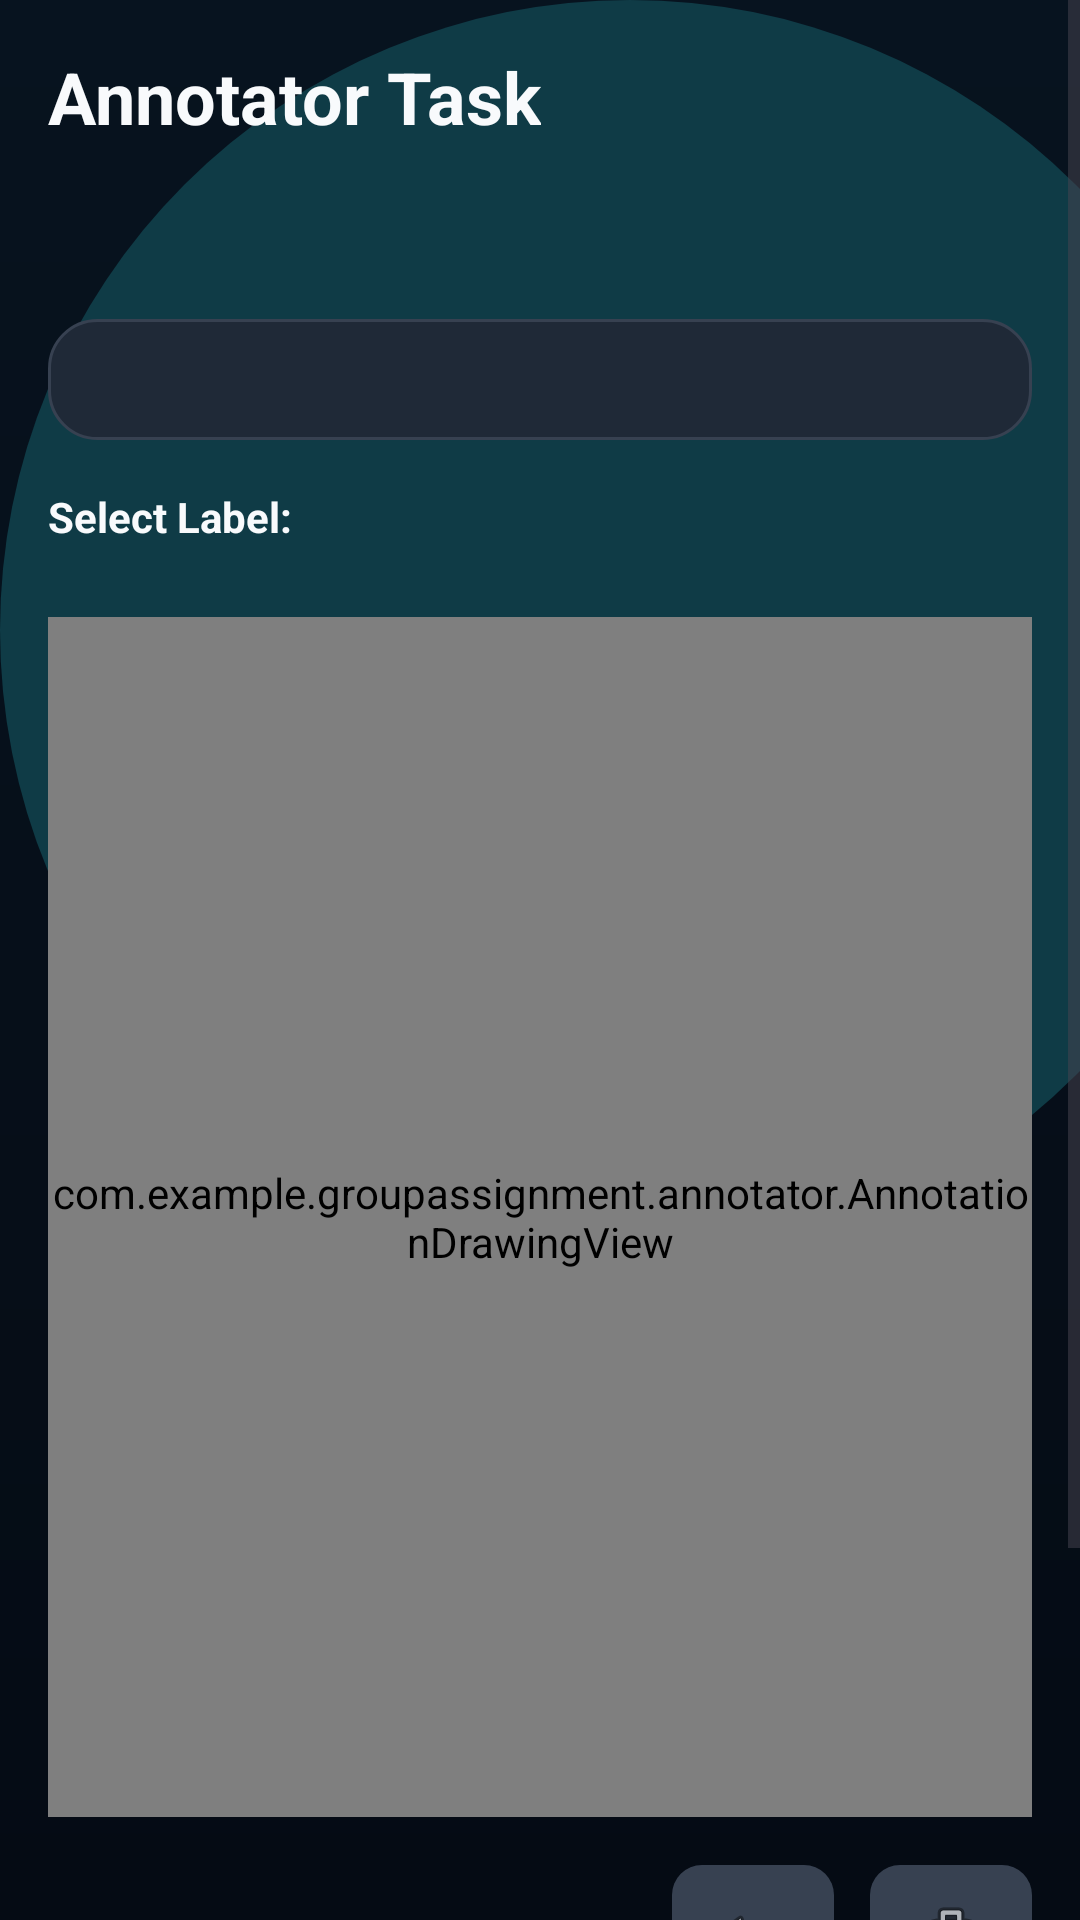

This screen was rendered from an Android layout file. Write that file and the resources it references.
<!-- AndroidManifest.xml: application theme Theme.GroupAssigment -->
<!-- res/layout/activity_annotator_task.xml -->
<?xml version="1.0" encoding="utf-8"?>
<ScrollView xmlns:android="http://schemas.android.com/apk/res/android"
    android:layout_width="match_parent"
    android:layout_height="match_parent"
    android:background="@drawable/bg_auth_gradient"
    android:fillViewport="true">

    <LinearLayout
        android:layout_width="match_parent"
        android:layout_height="wrap_content"
        android:orientation="vertical"
        android:padding="16dp">

        <TextView
            android:layout_width="wrap_content"
            android:layout_height="wrap_content"
            android:text="Annotator Task"
            android:textColor="@color/text_primary"
            android:textSize="24sp"
            android:textStyle="bold" />

        <TextView
            android:id="@+id/tvProjectName"
            android:layout_width="wrap_content"
            android:layout_height="wrap_content"
            android:layout_marginTop="8dp"
            android:textColor="@color/text_primary" />

        <TextView
            android:id="@+id/tvStatus"
            android:layout_width="wrap_content"
            android:layout_height="wrap_content"
            android:textColor="@color/cyan_primary"
            android:textStyle="bold" />

        <TextView
            android:id="@+id/tvReviewerFeedback"
            android:layout_width="match_parent"
            android:layout_height="wrap_content"
            android:layout_marginTop="12dp"
            android:background="@drawable/bg_dashboard_card"
            android:padding="12dp"
            android:textColor="@color/text_secondary"
            android:textSize="12sp" />

        
        <TextView
            android:layout_width="wrap_content"
            android:layout_height="wrap_content"
            android:layout_marginTop="16dp"
            android:text="Select Label:"
            android:textColor="@color/text_primary"
            android:textSize="14sp"
            android:textStyle="bold" />

        <HorizontalScrollView
            android:layout_width="match_parent"
            android:layout_height="wrap_content"
            android:layout_marginTop="8dp"
            android:scrollbars="none">

            <LinearLayout
                android:id="@+id/layoutLabelChips"
                android:layout_width="wrap_content"
                android:layout_height="wrap_content"
                android:orientation="horizontal"
                android:paddingBottom="8dp" />
        </HorizontalScrollView>

        
        <FrameLayout
            android:layout_width="match_parent"
            android:layout_height="400dp"
            android:layout_marginTop="8dp"
            android:background="@drawable/bg_input_dark">

            <com.example.groupassignment.annotator.AnnotationDrawingView
                android:id="@+id/drawingView"
                android:layout_width="match_parent"
                android:layout_height="match_parent"
                android:scaleType="fitCenter" />

            <TextView
                android:id="@+id/tvSourceTextPreview"
                android:layout_width="match_parent"
                android:layout_height="match_parent"
                android:padding="12dp"
                android:textColor="@color/text_primary"
                android:visibility="gone" />
        </FrameLayout>

        
        <LinearLayout
            android:layout_width="match_parent"
            android:layout_height="wrap_content"
            android:layout_marginTop="16dp"
            android:gravity="end"
            android:orientation="horizontal">

            <ImageButton
                android:id="@+id/btnUndo"
                android:layout_width="54dp"
                android:layout_height="54dp"
                android:background="@drawable/bg_button_secondary"
                android:src="@android:drawable/ic_menu_revert"
                android:contentDescription="Undo" />

            <ImageButton
                android:id="@+id/btnClear"
                android:layout_width="54dp"
                android:layout_height="54dp"
                android:layout_marginStart="12dp"
                android:background="@drawable/bg_button_secondary"
                android:src="@android:drawable/ic_menu_delete"
                android:contentDescription="Clear All" />
        </LinearLayout>

        <LinearLayout
            android:layout_width="match_parent"
            android:layout_height="wrap_content"
            android:layout_marginTop="24dp"
            android:layout_marginBottom="24dp"
            android:orientation="horizontal">

            <Button
                android:id="@+id/btnSave"
                android:layout_width="0dp"
                android:layout_height="54dp"
                android:layout_marginEnd="8dp"
                android:layout_weight="1"
                android:background="@drawable/bg_button_secondary"
                android:text="Save Draft"
                android:textAllCaps="false"
                android:textColor="@color/text_primary" />

            <Button
                android:id="@+id/btnSubmit"
                android:layout_width="0dp"
                android:layout_height="54dp"
                android:layout_marginStart="8dp"
                android:layout_weight="1"
                android:background="@drawable/bg_button_cyan"
                android:text="Submit"
                android:textAllCaps="false"
                android:textColor="@color/cyan_dark_text" />
        </LinearLayout>

    </LinearLayout>
</ScrollView>
<!-- resources referenced by this layout -->
<resources>
  <color name="cyan_dark_text">#082F49</color>
  <color name="cyan_primary">#22D3EE</color>
  <color name="text_primary">#F8FAFC</color>
  <color name="text_secondary">#94A3B8</color>
  <!-- drawable bg_auth_gradient (drawable) -->
  <?xml version="1.0" encoding="utf-8"?>
  <layer-list xmlns:android="http://schemas.android.com/apk/res/android">
  
      <item>
          <shape android:shape="rectangle">
              <gradient
                  android:angle="270"
                  android:endColor="@color/bg_dark"
                  android:startColor="@color/bg_dark_top"
                  android:type="linear" />
          </shape>
      </item>
  
      <item
          android:width="420dp"
          android:height="420dp"
          android:gravity="top|left">
          <shape android:shape="oval">
              <solid android:color="@color/bg_teal_glow" />
          </shape>
      </item>
  
  </layer-list>
  <!-- drawable bg_button_cyan (drawable) -->
  <?xml version="1.0" encoding="utf-8"?>
  <selector xmlns:android="http://schemas.android.com/apk/res/android">
      <item android:state_pressed="true">
          <shape android:shape="rectangle">
              <solid android:color="@color/cyan_light" />
              <corners android:radius="12dp" />
          </shape>
      </item>
  
      <item>
          <shape android:shape="rectangle">
              <solid android:color="@color/cyan_primary" />
              <corners android:radius="12dp" />
          </shape>
      </item>
  </selector>
  <!-- drawable bg_button_secondary (drawable) -->
  <?xml version="1.0" encoding="utf-8"?>
  <shape xmlns:android="http://schemas.android.com/apk/res/android">
      <solid android:color="@color/bg_card_border" />
      <corners android:radius="10dp" />
  </shape>
  <!-- drawable bg_dashboard_card (drawable) -->
  <?xml version="1.0" encoding="utf-8"?>
  <shape xmlns:android="http://schemas.android.com/apk/res/android">
      <solid android:color="@color/bg_card" />
      <corners android:radius="@dimen/radius_lg" />
      <stroke
          android:width="1dp"
          android:color="@color/bg_card_border" />
  </shape>
  <!-- drawable bg_input_dark (drawable) -->
  <?xml version="1.0" encoding="utf-8"?>
  <selector xmlns:android="http://schemas.android.com/apk/res/android">
      <item android:state_focused="true">
          <shape android:shape="rectangle">
              <solid android:color="@color/bg_input" />
              <corners android:radius="12dp" />
              <stroke
                  android:width="1.5dp"
                  android:color="@color/cyan_primary" />
          </shape>
      </item>
  
      <item>
          <shape android:shape="rectangle">
              <solid android:color="@color/bg_input" />
              <corners android:radius="12dp" />
              <stroke
                  android:width="1dp"
                  android:color="@color/border_dark" />
          </shape>
      </item>
  </selector>
  <style name="Theme.GroupAssigment" parent="Base.Theme.GroupAssigment" />
  <color name="bg_dark">#050B14</color>
  <color name="bg_dark_top">#07131F</color>
  <color name="bg_teal_glow">#0F3B46</color>
  <color name="cyan_light">#67E8F9</color>
  <color name="bg_card_border">#374151</color>
  <color name="bg_card">#1F2937</color>
  <dimen name="radius_lg">16dp</dimen>
  <color name="bg_input">#BF0F172A</color>
  <color name="border_dark">#334155</color>
  <style name="Base.Theme.GroupAssigment" parent="Theme.Material3.DayNight.NoActionBar">
          
          
      </style>
</resources>
